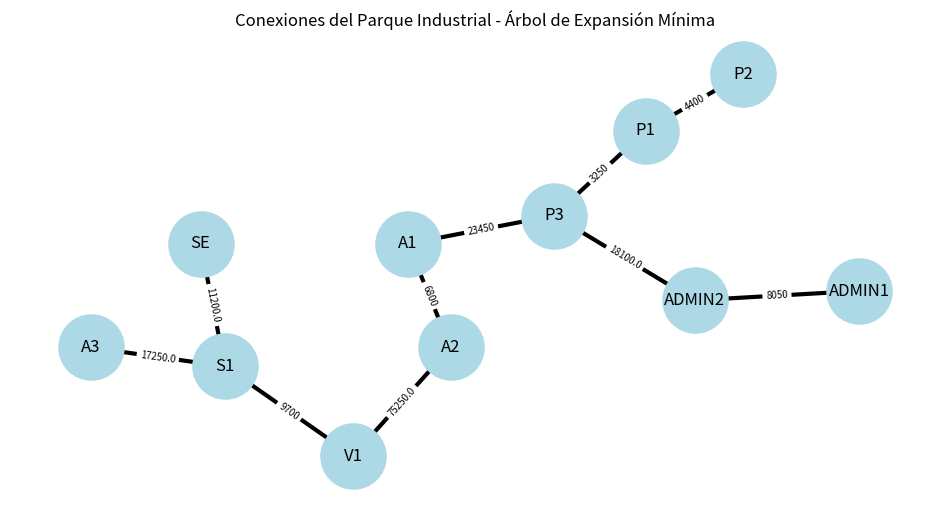

Here is the Python script that generated this plot:
'''
    Eder Abraham Sampayo Gonzalez
    miércoles, 29 de abril de 2026
    Declaro que el presente código es de mi autoría y ha
    sido desarrollado bajo los criterios de integridad académica de la FCFM.
'''
'''
    LIBRERIAS USADAS:
    - matplotlib: Configuración de gráficas.
    - Networkx: Creación y manipulación de grafos, cálculo de árboles de expansión mínima. 
    SE NECESITAN INSTALAR ESTAS LIBRERIAS PARA EJECUTAR EL CODIGO

    EJECUTAR LOS SIGUIENTES COMANDOS EN LA TERMINAL PARA INSTALAR LAS LIBRERIAS:
    pip install networkx
    pip install matplotlib
'''


# Importar librerias necesarias
import networkx as nx
import matplotlib.pyplot as plt

'''
Conjunto de datos que guarda información de las conexiones del parque industrial
Lista de diccionarios, cada diccionario representa una conexión entre dos nodos
Cada diccionario tiene las siguientes claves:
- 'nodos': tupla con los nodos de la conexión (nodo1, nodo2)
- 'distancia': distancia entre los nodos
- 'penalizaciones': LISTA penalizaciones asociadas a la conexión
'''
Arbol = [
    {'nodos': ('ADMIN1', 'ADMIN2'), 'distancia': 161, 'penalizaciones': []},
    {'nodos': ('ADMIN1', 'P2'), 'distancia': 383, 'penalizaciones': ['C']},

    {'nodos': ('ADMIN2', 'P1'), 'distancia': 267, 'penalizaciones': ['C']},
    {'nodos': ('ADMIN2', 'P3'), 'distancia': 181, 'penalizaciones': ['C']},
    {'nodos': ('ADMIN2', 'A2'), 'distancia': 283, 'penalizaciones': ['P', 'C']},

    {'nodos': ('P1', 'P2'), 'distancia': 88, 'penalizaciones': []},
    {'nodos': ('P1', 'P3'), 'distancia': 65, 'penalizaciones': []},

    {'nodos': ('P3', 'A1'), 'distancia': 193, 'penalizaciones': ['P', 'C']},
    {'nodos': ('P3', 'A1'), 'distancia': 469, 'penalizaciones': []},

    {'nodos': ('A1', 'A2'), 'distancia': 136, 'penalizaciones': []},
    {'nodos': ('A1', 'SE'), 'distancia': 258, 'penalizaciones': ['A']},

    {'nodos': ('A2', 'S1'), 'distancia': 338, 'penalizaciones': ['A']},
    {'nodos': ('A2', 'V1'), 'distancia': 301, 'penalizaciones': ['P','C']},

    {'nodos': ('V1', 'S1'), 'distancia': 194, 'penalizaciones': []},

    {'nodos': ('S1', 'SE'), 'distancia': 112, 'penalizaciones': ['C']},
    {'nodos': ('S1', 'A3'), 'distancia': 138, 'penalizaciones': ['P']},

    {'nodos': ('A3', 'SE'), 'distancia': 163, 'penalizaciones': ['P']},
]


def calcular_costo(conexion):
    '''
    Función para calcular el costo de una conexión.

    El costo se calcula como la distancia multiplicada por el costo base y las penalizaciones.
    
    Parámetros:
    - conexion: diccionario con la información de la conexión
    Retorna:
    - costo_total: costo total de la conexión
    '''
    costo_base = 50  # Costo base por unidad de distancia
    multiplicador_penalizaciones = {
        'A': 10.0, # Penalización por afectación CFE
        'P': 2.5,  # Penalización por zona de carga pesada
        'C': 2.0   # Penalización por construcción en carretera
    }

    distancia = conexion['distancia']
    penalizaciones = conexion['penalizaciones']

    costo_total = distancia * costo_base

    for penalizacion in penalizaciones:
        if penalizacion in multiplicador_penalizaciones:
            costo_total *= multiplicador_penalizaciones[penalizacion]

    return costo_total


def agregar_nodos(G, Arbol):
    '''
    Función para agregar los nodos al grafo.

    Recorre el conjunto de datos Arbol y agrega los nodos al grafo G
    Calcula el costo de cada conexión con la distancia y las penalizaciones asociadas.
    
    Parámetros:
    - G: grafo de NetworkX al que se agregarán los nodos
    - Arbol: conjunto de datos con las conexiones del parque industrial
    '''

    for conexion in Arbol:
        tupla = conexion['nodos']
        costo = calcular_costo(conexion)
        G.add_edge(*tupla, weight=costo) #Agrega la conexión al grafo con el costo calculado como peso
        # print(f"Agregando nodos: {tupla[0]}, {tupla[1]}, con costo: {costo}")


if __name__ == "__main__":
    # Crear un multigrafo no dirigido
    # (necesario para manejarlas multiples conexiones entre P3 y A1)
    G = nx.MultiGraph()

    # Agregar los nodos al grafo utilizando el conjunto de datos Arbol
    agregar_nodos(G, Arbol)

    # Calcular el arbol de expansión mínima utilizando el algoritmo de kruskal
    arbol_expansion_minima = nx.minimum_spanning_tree(G, weight='weight', algorithm='kruskal')

    # Imprimir las conexiones resultantes del arbol de expansión mínima con su costo
    print("Árbol de Expansión Mínima:")
    for edge in arbol_expansion_minima.edges(data=True):
        print(edge[0], "\t-->\t", edge[1], "\tcon costo:", edge[2]['weight'])

    # Calcular el costo total del arbol de expansión mínima
    costo_total = sum(edge[2]['weight'] for edge in arbol_expansion_minima.edges(data=True))
    print("Costo total del árbol de expansión mínima: ", costo_total, "pesos")


    # Dibujar el árbol de expansión mínima
    plt.figure(figsize=(12, 6))
    plt.title("Conexiones del Parque Industrial - Árbol de Expansión Mínima")
    pos = {'ADMIN2': (114, 28), 'ADMIN1': (141, 30), 'P1': (106, 64), 'P2': (122, 76), 'P3': (91, 46),
           'A1': (67, 40), 'A2': (74, 18), 'S1': (37, 14), 'V1': (58, -5), 'A3': (15, 18), 'SE': (33, 40)}
    nx.draw(arbol_expansion_minima,
            with_labels=True, pos=pos,
            node_color='lightblue',
            edge_color='black',
            node_size=2200,
            width=3)
    edge_labels = nx.get_edge_attributes(arbol_expansion_minima, 'weight')
    nx.draw_networkx_edge_labels(arbol_expansion_minima,
                                pos=pos,
                                edge_labels=edge_labels,
                                font_size=7)
    plt.show()

    '''# dibujar el grafo original
    plt.figure(figsize=(12, 6))
    pos = {'ADMIN2': (114, 28), 'ADMIN1': (141, 30), 'P1': (106, 64), 'P2': (122, 76), 'P3': (91, 46),
           'A1': (67, 40), 'A2': (74, 18), 'S1': (37, 14), 'V1': (58, -5), 'A3': (15, 18), 'SE': (33, 40)}
    nx.draw(G,
            with_labels=True, pos=pos,
            node_color='lightblue',
            edge_color='black',
            node_size=2200,
            width=3,
            connectionstyle='arc3,rad=0.1')
    edge_labels = nx.get_edge_attributes(G, 'weight')
    plt.show()'''
